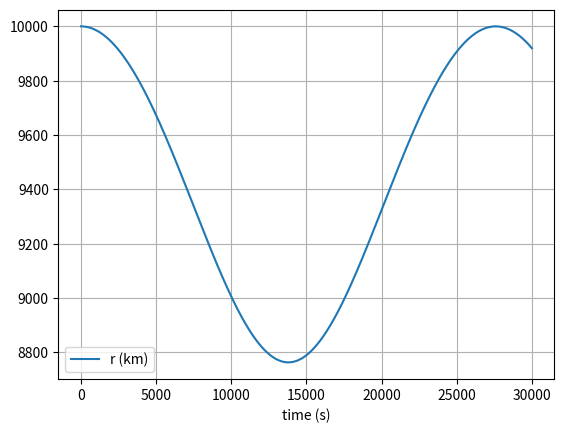

Source code (Python):
import numpy as np
import matplotlib.pyplot as plt

G = 6.67e-11
M = 6.42e23
r_km = 10000
#v_mag0 = np.sqrt(G*M/r_km/1000)
v_mag0 = 2000
print(v_mag0)

r = np.array([0,0,r_km*1000])
perp_circle = np.array([0,1,0])

v_raw = np.linalg.cross(r,perp_circle)
v = v_mag0*(v_raw/np.linalg.norm(v_raw))
#v = np.array([0,0,0])

t_max = 30000
dt = 0.1
t_array = np.arange(0, t_max, dt)

# initialise empty lists to record trajectories
r_list = []
v_list = []

for t in t_array:


    r_mag = np.linalg.norm(r)
    v_mag = np.linalg.norm(v)
    r_list.append(r_mag/1000)
    v_list.append(v_mag)


    if r_mag > 0:
        r_normal = r / r_mag
    else:
        r_normal = r


    a = (-G*M/(r_mag**2))*r_normal



    v = v + dt*a
    r = r + dt*v


r_array = np.array(r_list)
v_array = np.array(v_list)
# plot the position-time graph
plt.figure(1)
plt.clf()
plt.xlabel('time (s)')
plt.grid()
plt.plot(t_array, r_array, label='r (km)')
#plt.plot(t_array, v_array, label='v (m/s)')
plt.legend()
plt.show()
